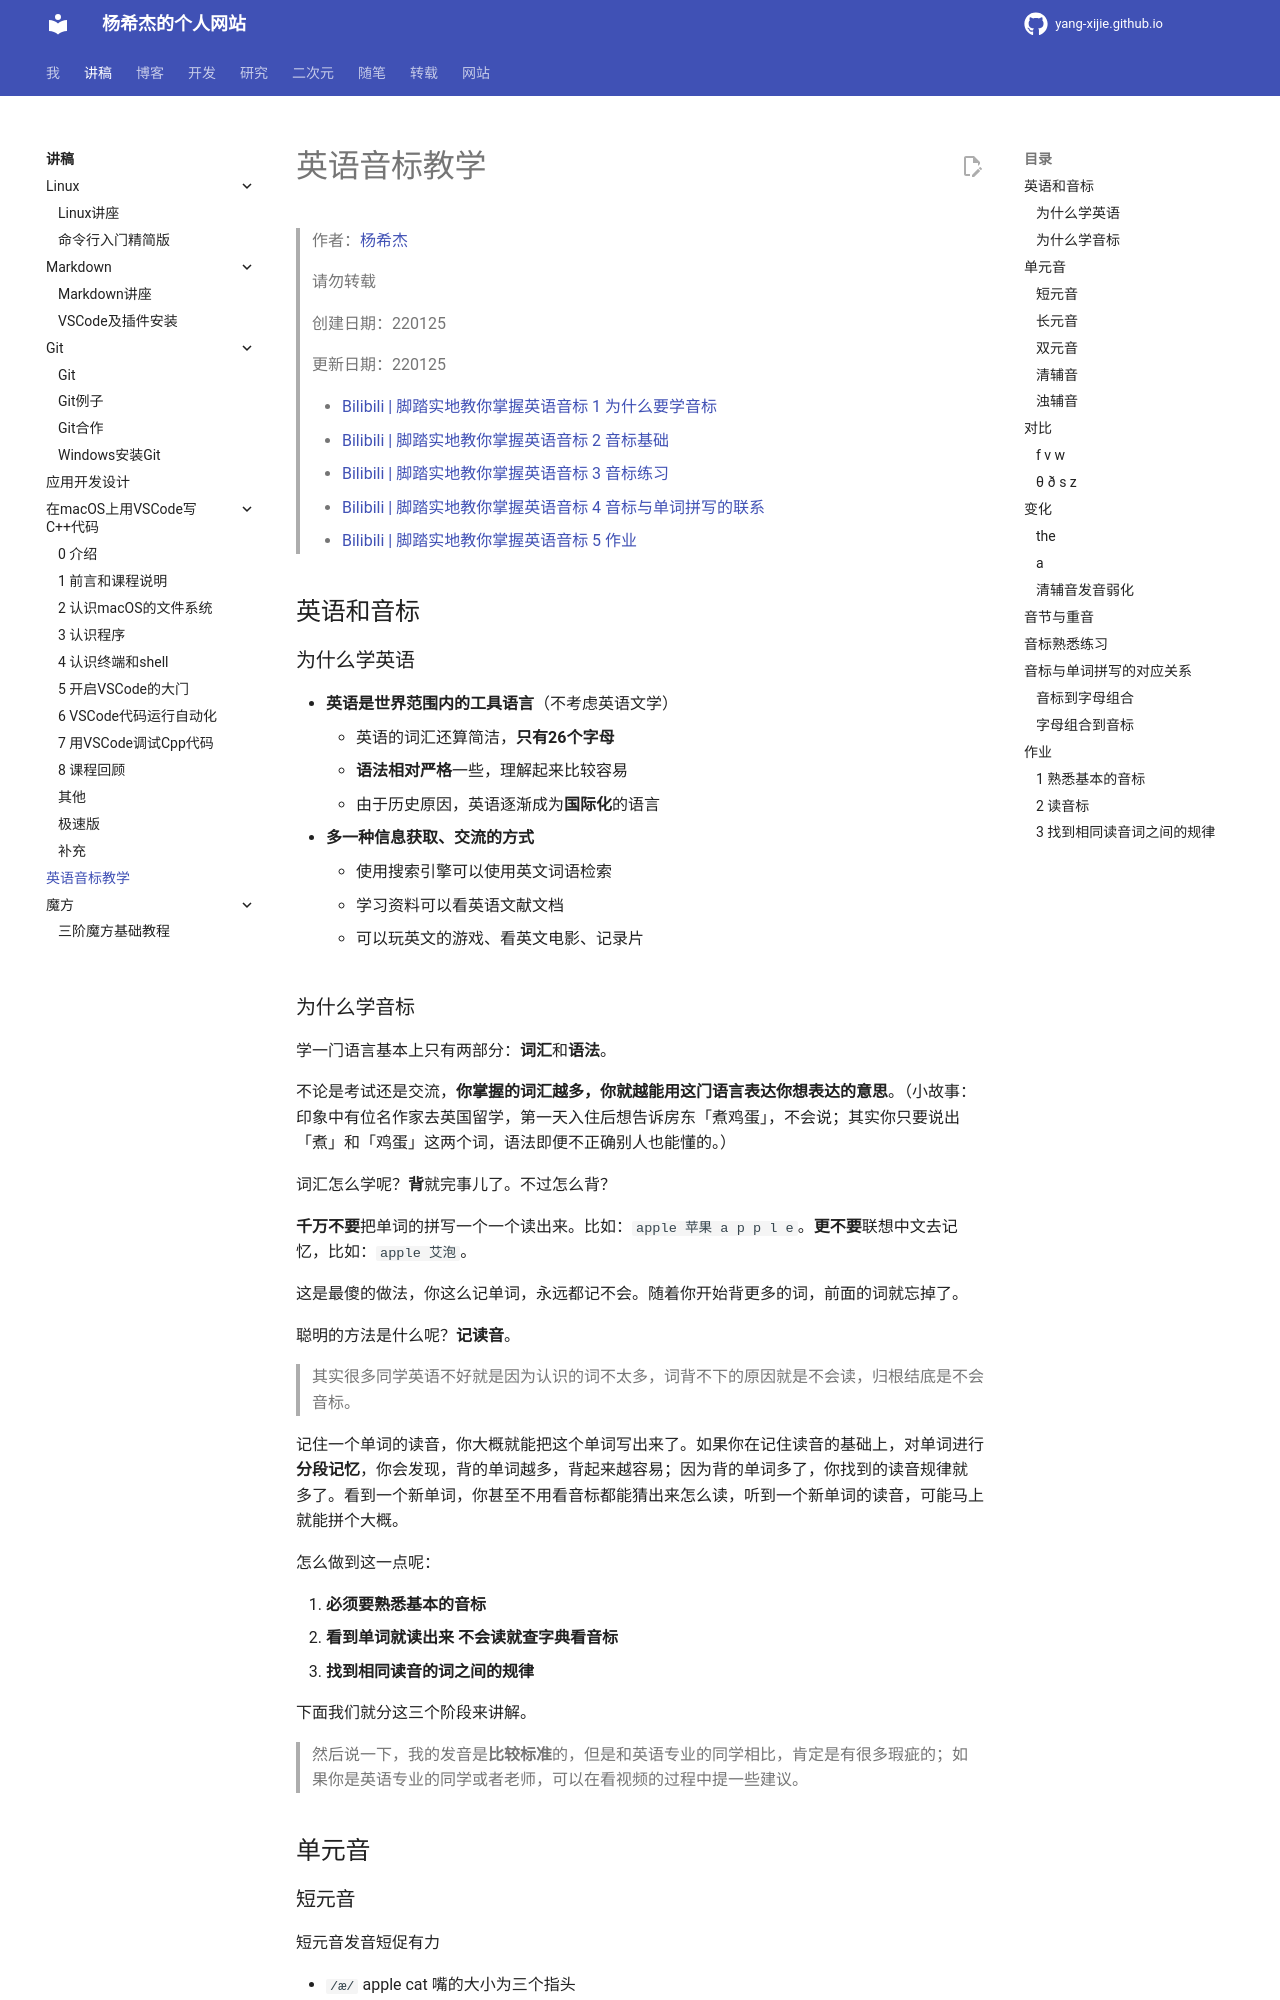

repository: Yang-Xijie/yang-xijie.github.io · page: LECTURE/English/phonetic-symbol/index.html · generator: mkdocs

# 英语音标教学

> 作者：[杨希杰](https://github.com/Yang-Xijie)
> 
> 请勿转载
> 
> 创建日期：220125
> 
> 更新日期：220125
> 
> - [Bilibili | 脚踏实地教你掌握英语音标 1 为什么要学音标](https://www.bilibili.com/video/BV1zu41117pX)
> - [Bilibili | 脚踏实地教你掌握英语音标 2 音标基础](https://www.bilibili.com/video/BV1z3411h71d)
> - [Bilibili | 脚踏实地教你掌握英语音标 3 音标练习](https://www.bilibili.com/video/BV1r3411h7kf)
> - [Bilibili | 脚踏实地教你掌握英语音标 4 音标与单词拼写的联系](https://www.bilibili.com/video/BV1GL4y1t7SK)
> - [Bilibili | 脚踏实地教你掌握英语音标 5 作业](https://www.bilibili.com/video/BV1nr4y1e7VP)

## 英语和音标

### 为什么学英语

* **英语是世界范围内的工具语言**（不考虑英语文学）
    * 英语的词汇还算简洁，**只有26个字母**
    * **语法相对严格**一些，理解起来比较容易
    * 由于历史原因，英语逐渐成为**国际化**的语言
* **多一种信息获取、交流的方式**
    * 使用搜索引擎可以使用英文词语检索
    * 学习资料可以看英语文献文档
    * 可以玩英文的游戏、看英文电影、记录片
